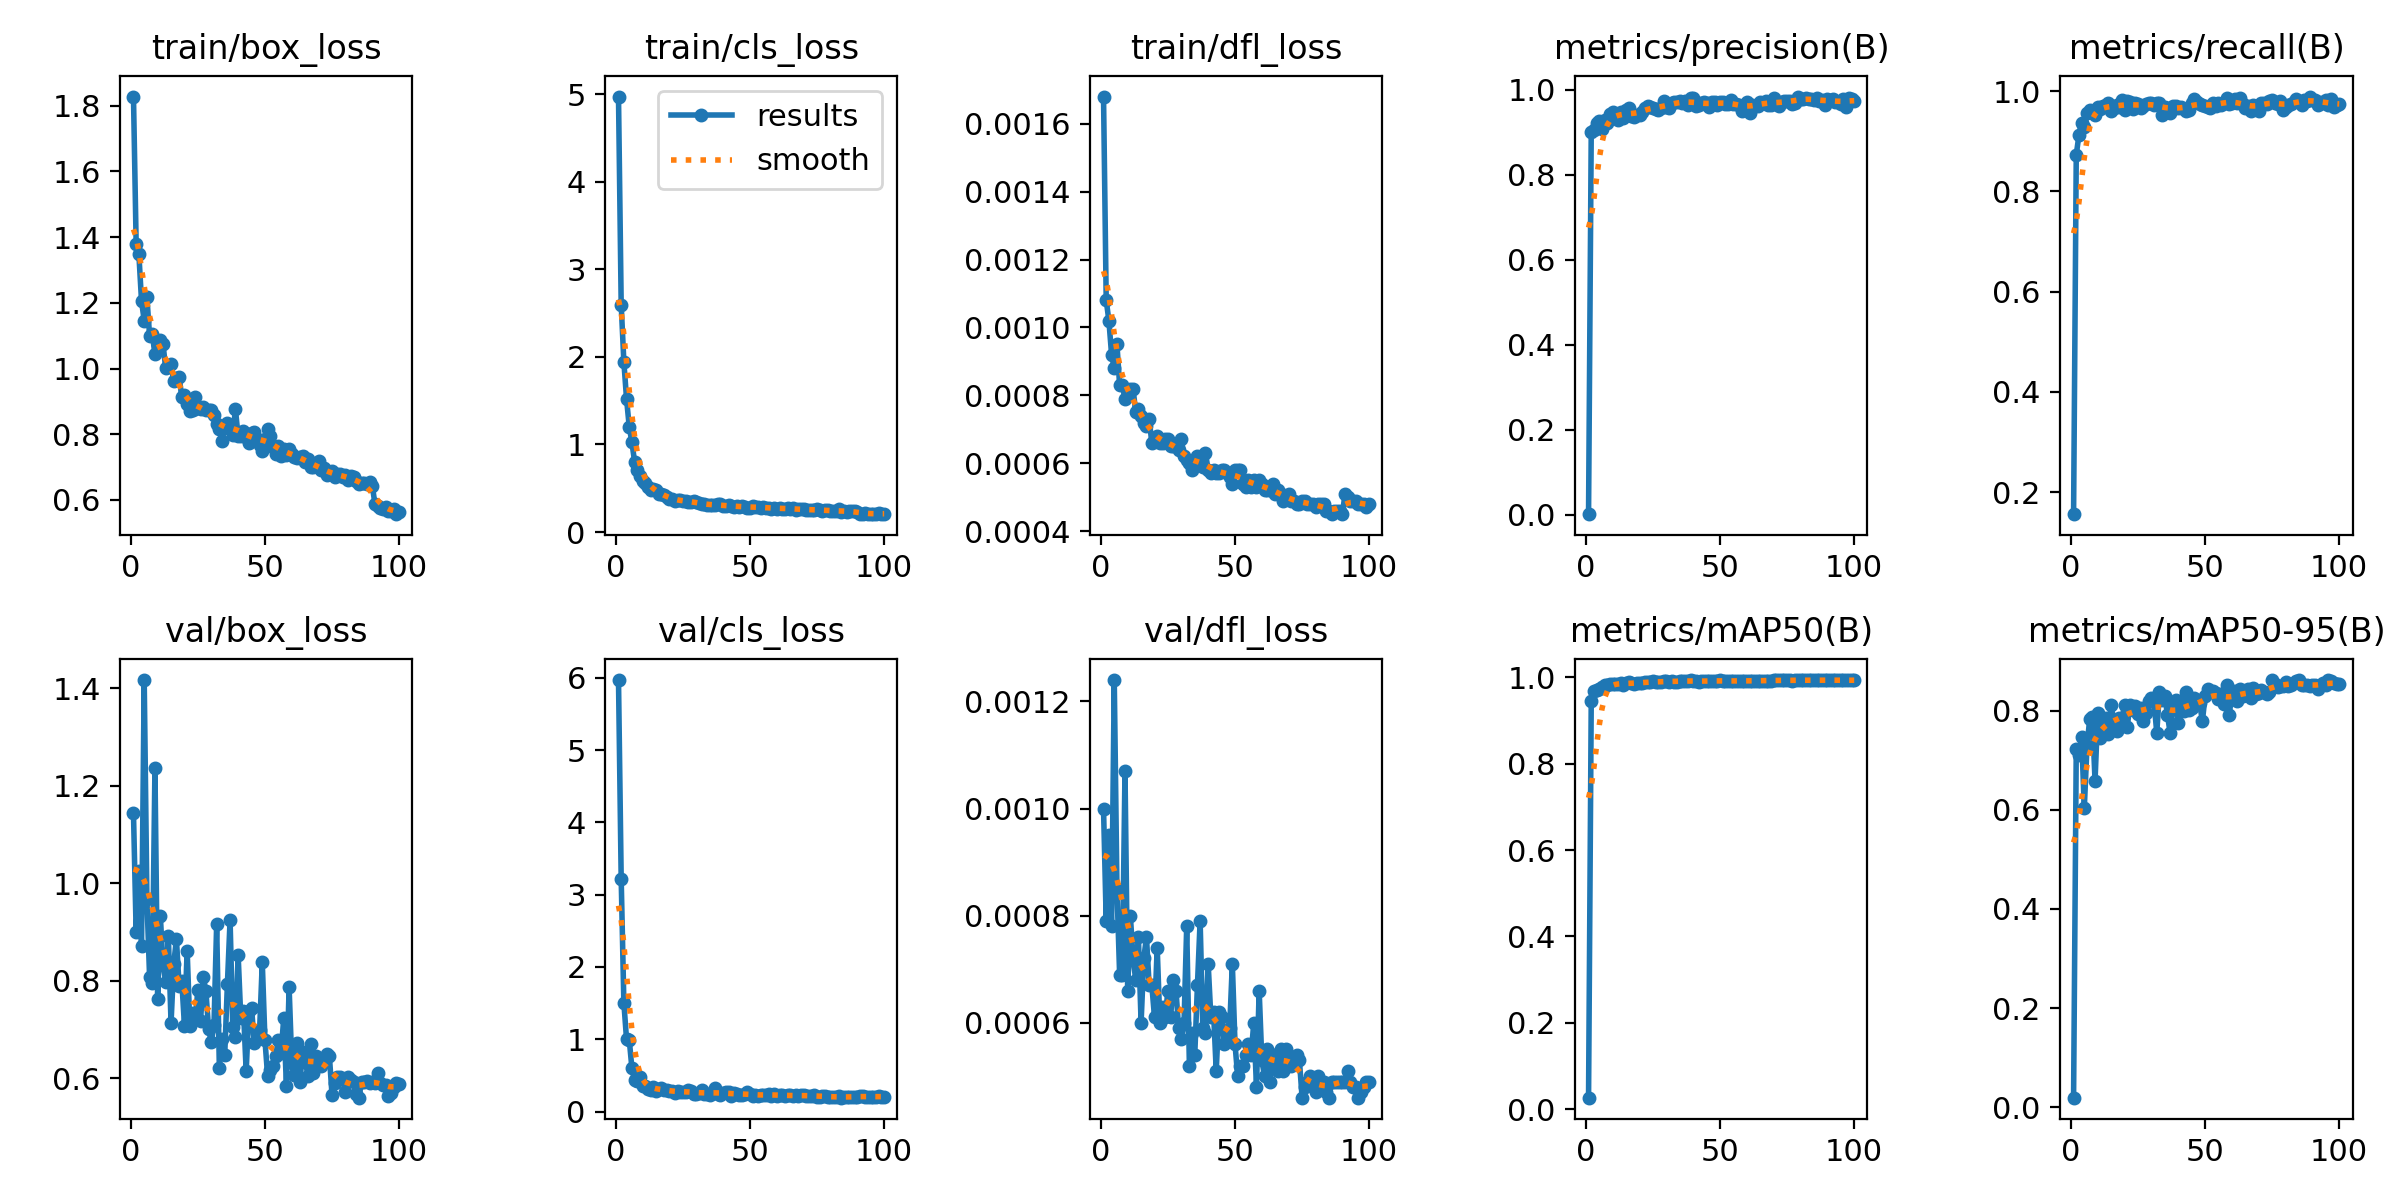

Source data for this figure (header and first rows):
epoch, time, train/box_loss, train/cls_loss, train/dfl_loss, metrics/precision(B), metrics/recall(B), metrics/mAP50(B), metrics/mAP50-95(B), val/box_loss, val/cls_loss, val/dfl_loss, lr/pg0, lr/pg1, lr/pg2
1, 27.3, 1.828, 4.971, 0.00168, 0.00149, 0.1562, 0.0266, 0.01953, 1.143, 5.968, 0.001, 0.0006552, 0.0006552, 0.0006552
2, 49.69, 1.379, 2.597, 0.00108, 0.9004, 0.8732, 0.9446, 0.7234, 0.8991, 3.221, 0.00079, 0.001309, 0.001309, 0.001309
3, 71.53, 1.349, 1.941, 0.00102, 0.9059, 0.9124, 0.9672, 0.7112, 1.024, 1.502, 0.00095, 0.001949, 0.001949, 0.001949
4, 93, 1.205, 1.518, 0.00092, 0.9226, 0.9359, 0.971, 0.7458, 0.8709, 0.9982, 0.00078, 0.001941, 0.001941, 0.001941
5, 114.5, 1.146, 1.203, 0.00088, 0.9261, 0.9279, 0.9736, 0.6042, 1.416, 0.9968, 0.00124, 0.001921, 0.001921, 0.001921
6, 136, 1.217, 1.022, 0.00095, 0.9074, 0.9559, 0.9772, 0.7277, 0.9682, 0.5982, 0.00085, 0.001901, 0.001901, 0.001901
7, 157.4, 1.101, 0.8035, 0.00083, 0.9278, 0.9615, 0.9811, 0.7826, 0.8079, 0.4421, 0.00069, 0.001881, 0.001881, 0.001881
8, 179.2, 1.104, 0.7117, 0.00083, 0.9211, 0.9586, 0.9816, 0.7859, 0.7953, 0.4275, 0.00069, 0.001861, 0.001861, 0.001861
9, 200.8, 1.045, 0.6366, 0.00079, 0.9431, 0.9533, 0.9846, 0.6584, 1.236, 0.4732, 0.00107, 0.001842, 0.001842, 0.001842
10, 221.9, 1.071, 0.5867, 0.00081, 0.9486, 0.968, 0.9852, 0.7956, 0.7616, 0.3482, 0.00066, 0.001822, 0.001822, 0.001822
11, 243.6, 1.088, 0.5575, 0.00082, 0.9413, 0.9639, 0.9851, 0.7443, 0.9329, 0.352, 0.0008, 0.001802, 0.001802, 0.001802
12, 265, 1.075, 0.5192, 0.00082, 0.9299, 0.9706, 0.984, 0.7789, 0.8331, 0.3181, 0.00072, 0.001782, 0.001782, 0.001782
13, 286.4, 1.001, 0.4843, 0.00075, 0.947, 0.972, 0.9877, 0.7854, 0.797, 0.2967, 0.00068, 0.001762, 0.001762, 0.001762
14, 307.8, 1.009, 0.4949, 0.00076, 0.9348, 0.977, 0.9828, 0.752, 0.8905, 0.334, 0.00076, 0.001743, 0.001743, 0.001743
15, 329.2, 1.013, 0.4751, 0.00074, 0.9529, 0.9613, 0.9857, 0.8115, 0.7126, 0.2878, 0.0006, 0.001723, 0.001723, 0.001723
16, 351, 0.9614, 0.4342, 0.00072, 0.9574, 0.9666, 0.9881, 0.7776, 0.834, 0.3136, 0.00072, 0.001703, 0.001703, 0.001703
17, 372.5, 0.9719, 0.4366, 0.00071, 0.9394, 0.9734, 0.9861, 0.7583, 0.885, 0.329, 0.00076, 0.001683, 0.001683, 0.001683
18, 393.9, 0.9757, 0.4219, 0.00073, 0.9355, 0.9691, 0.984, 0.7856, 0.7897, 0.2987, 0.00067, 0.001663, 0.001663, 0.001663
19, 415.1, 0.9125, 0.3973, 0.00066, 0.9399, 0.9815, 0.9863, 0.7837, 0.7997, 0.3009, 0.00067, 0.001644, 0.001644, 0.001644
20, 436.5, 0.9184, 0.3741, 0.00067, 0.9398, 0.9626, 0.9868, 0.8103, 0.7071, 0.2877, 0.00061, 0.001624, 0.001624, 0.001624
21, 458, 0.8908, 0.3748, 0.00068, 0.9489, 0.98, 0.9873, 0.7673, 0.8614, 0.2824, 0.00074, 0.001604, 0.001604, 0.001604
22, 479.4, 0.8705, 0.3579, 0.00066, 0.9573, 0.9786, 0.9893, 0.8116, 0.7075, 0.2533, 0.0006, 0.001584, 0.001584, 0.001584
23, 501, 0.8743, 0.3606, 0.00066, 0.9627, 0.964, 0.989, 0.8013, 0.7341, 0.2807, 0.00063, 0.001564, 0.001564, 0.001564
24, 522.3, 0.9123, 0.3639, 0.00067, 0.9602, 0.976, 0.9883, 0.8085, 0.7207, 0.2712, 0.00061, 0.001545, 0.001545, 0.001545
25, 543.8, 0.881, 0.3523, 0.00067, 0.957, 0.9746, 0.9903, 0.7937, 0.7799, 0.2686, 0.00066, 0.001525, 0.001525, 0.001525
26, 565.5, 0.878, 0.3575, 0.00065, 0.9548, 0.9666, 0.989, 0.8049, 0.7169, 0.2725, 0.00061, 0.001505, 0.001505, 0.001505
27, 587, 0.8837, 0.3462, 0.00065, 0.9529, 0.9706, 0.9891, 0.7782, 0.8079, 0.3013, 0.00068, 0.001485, 0.001485, 0.001485
28, 608.6, 0.8752, 0.3453, 0.00065, 0.9578, 0.9746, 0.9886, 0.7956, 0.7777, 0.2805, 0.00066, 0.001465, 0.001465, 0.001465
29, 630.1, 0.8729, 0.3525, 0.00064, 0.9734, 0.9763, 0.9903, 0.8185, 0.6998, 0.2483, 0.00059, 0.001446, 0.001446, 0.001446
30, 651.6, 0.8731, 0.3415, 0.00067, 0.9584, 0.9773, 0.9909, 0.8248, 0.6747, 0.2489, 0.00057, 0.001426, 0.001426, 0.001426
31, 673.1, 0.8577, 0.3283, 0.00062, 0.9575, 0.972, 0.9899, 0.8167, 0.7079, 0.2526, 0.0006, 0.001406, 0.001406, 0.001406
32, 694.6, 0.8318, 0.3169, 0.00061, 0.9679, 0.9773, 0.9908, 0.755, 0.9152, 0.2999, 0.00078, 0.001386, 0.001386, 0.001386
33, 716, 0.8173, 0.318, 0.0006, 0.9721, 0.9768, 0.9899, 0.8374, 0.6215, 0.2385, 0.00052, 0.001366, 0.001366, 0.001366
34, 737.6, 0.781, 0.3054, 0.00058, 0.9714, 0.9533, 0.9901, 0.8217, 0.6797, 0.247, 0.00058, 0.001347, 0.001347, 0.001347
35, 759, 0.8202, 0.3141, 0.00061, 0.9735, 0.9693, 0.9912, 0.8293, 0.647, 0.2336, 0.00054, 0.001327, 0.001327, 0.001327
36, 780.4, 0.8353, 0.3095, 0.00062, 0.9694, 0.9653, 0.9909, 0.7906, 0.7925, 0.2614, 0.00067, 0.001307, 0.001307, 0.001307
37, 801.7, 0.8223, 0.3088, 0.00061, 0.9734, 0.9573, 0.9915, 0.7542, 0.9239, 0.3204, 0.00079, 0.001287, 0.001287, 0.001287
38, 823.5, 0.7977, 0.3156, 0.00059, 0.9642, 0.9706, 0.991, 0.8108, 0.7047, 0.2435, 0.00059, 0.001267, 0.001267, 0.001267
39, 844.9, 0.8756, 0.3171, 0.00063, 0.9798, 0.9705, 0.9929, 0.8208, 0.684, 0.231, 0.00058, 0.001248, 0.001248, 0.001248
40, 866.2, 0.7943, 0.295, 0.00058, 0.9798, 0.9666, 0.9922, 0.7748, 0.853, 0.2623, 0.00071, 0.001228, 0.001228, 0.001228
41, 887.8, 0.7947, 0.2987, 0.00057, 0.963, 0.968, 0.9904, 0.8028, 0.7223, 0.2675, 0.00061, 0.001208, 0.001208, 0.001208
42, 909, 0.8103, 0.3031, 0.00058, 0.964, 0.9644, 0.9898, 0.799, 0.7382, 0.2699, 0.00062, 0.001188, 0.001188, 0.001188
43, 930.3, 0.7914, 0.2925, 0.00057, 0.9688, 0.9599, 0.9904, 0.8373, 0.614, 0.2226, 0.00051, 0.001168, 0.001168, 0.001168
44, 951.6, 0.7726, 0.2909, 0.00057, 0.9717, 0.9619, 0.9904, 0.8021, 0.7377, 0.2536, 0.00062, 0.001149, 0.001149, 0.001149
45, 973.1, 0.8042, 0.295, 0.00058, 0.9681, 0.976, 0.9916, 0.8043, 0.7446, 0.2472, 0.00061, 0.001129, 0.001129, 0.001129
46, 994.4, 0.8075, 0.2902, 0.00058, 0.9591, 0.984, 0.9918, 0.8243, 0.6721, 0.2356, 0.00056, 0.001109, 0.001109, 0.001109
47, 1016, 0.7862, 0.301, 0.00057, 0.9709, 0.9791, 0.992, 0.8195, 0.6919, 0.2325, 0.00057, 0.001089, 0.001089, 0.001089
48, 1038, 0.7683, 0.288, 0.00056, 0.9722, 0.9746, 0.9911, 0.8145, 0.6977, 0.2391, 0.00059, 0.001069, 0.001069, 0.001069
49, 1059, 0.7501, 0.2728, 0.00054, 0.9634, 0.9733, 0.9911, 0.7779, 0.8371, 0.2769, 0.00071, 0.00105, 0.00105, 0.00105
50, 1080, 0.7864, 0.2748, 0.00058, 0.9719, 0.9711, 0.9926, 0.8287, 0.6776, 0.2415, 0.00056, 0.00103, 0.00103, 0.00103
51, 1102, 0.8171, 0.2953, 0.00058, 0.9723, 0.968, 0.9917, 0.8439, 0.6039, 0.2193, 0.0005, 0.00101, 0.00101, 0.00101
52, 1123, 0.7946, 0.2887, 0.00058, 0.9666, 0.9664, 0.9904, 0.8382, 0.6165, 0.2291, 0.00052, 0.0009902, 0.0009902, 0.0009902
53, 1145, 0.7626, 0.2863, 0.00054, 0.9662, 0.9773, 0.992, 0.8388, 0.6239, 0.2205, 0.00052, 0.0009704, 0.0009704, 0.0009704
54, 1166, 0.7394, 0.2748, 0.00053, 0.9758, 0.9702, 0.9914, 0.8355, 0.6457, 0.2236, 0.00054, 0.0009506, 0.0009506, 0.0009506
55, 1188, 0.763, 0.286, 0.00055, 0.9675, 0.9773, 0.9914, 0.8242, 0.6787, 0.2334, 0.00056, 0.0009308, 0.0009308, 0.0009308
56, 1209, 0.7343, 0.2785, 0.00053, 0.9668, 0.972, 0.9916, 0.8333, 0.6522, 0.2251, 0.00054, 0.000911, 0.000911, 0.000911
57, 1231, 0.7553, 0.2731, 0.00055, 0.9644, 0.9764, 0.9914, 0.8133, 0.7228, 0.2442, 0.0006, 0.0008912, 0.0008912, 0.0008912
58, 1252, 0.7362, 0.2681, 0.00053, 0.9511, 0.9871, 0.9912, 0.8513, 0.5838, 0.2205, 0.00048, 0.0008714, 0.0008714, 0.0008714
59, 1274, 0.7561, 0.2776, 0.00055, 0.9643, 0.9749, 0.9911, 0.7912, 0.7857, 0.2495, 0.00066, 0.0008516, 0.0008516, 0.0008516
60, 1295, 0.7411, 0.2663, 0.00054, 0.9708, 0.9758, 0.9921, 0.8338, 0.6313, 0.2217, 0.00053, 0.0008318, 0.0008318, 0.0008318
... 40 more rows
